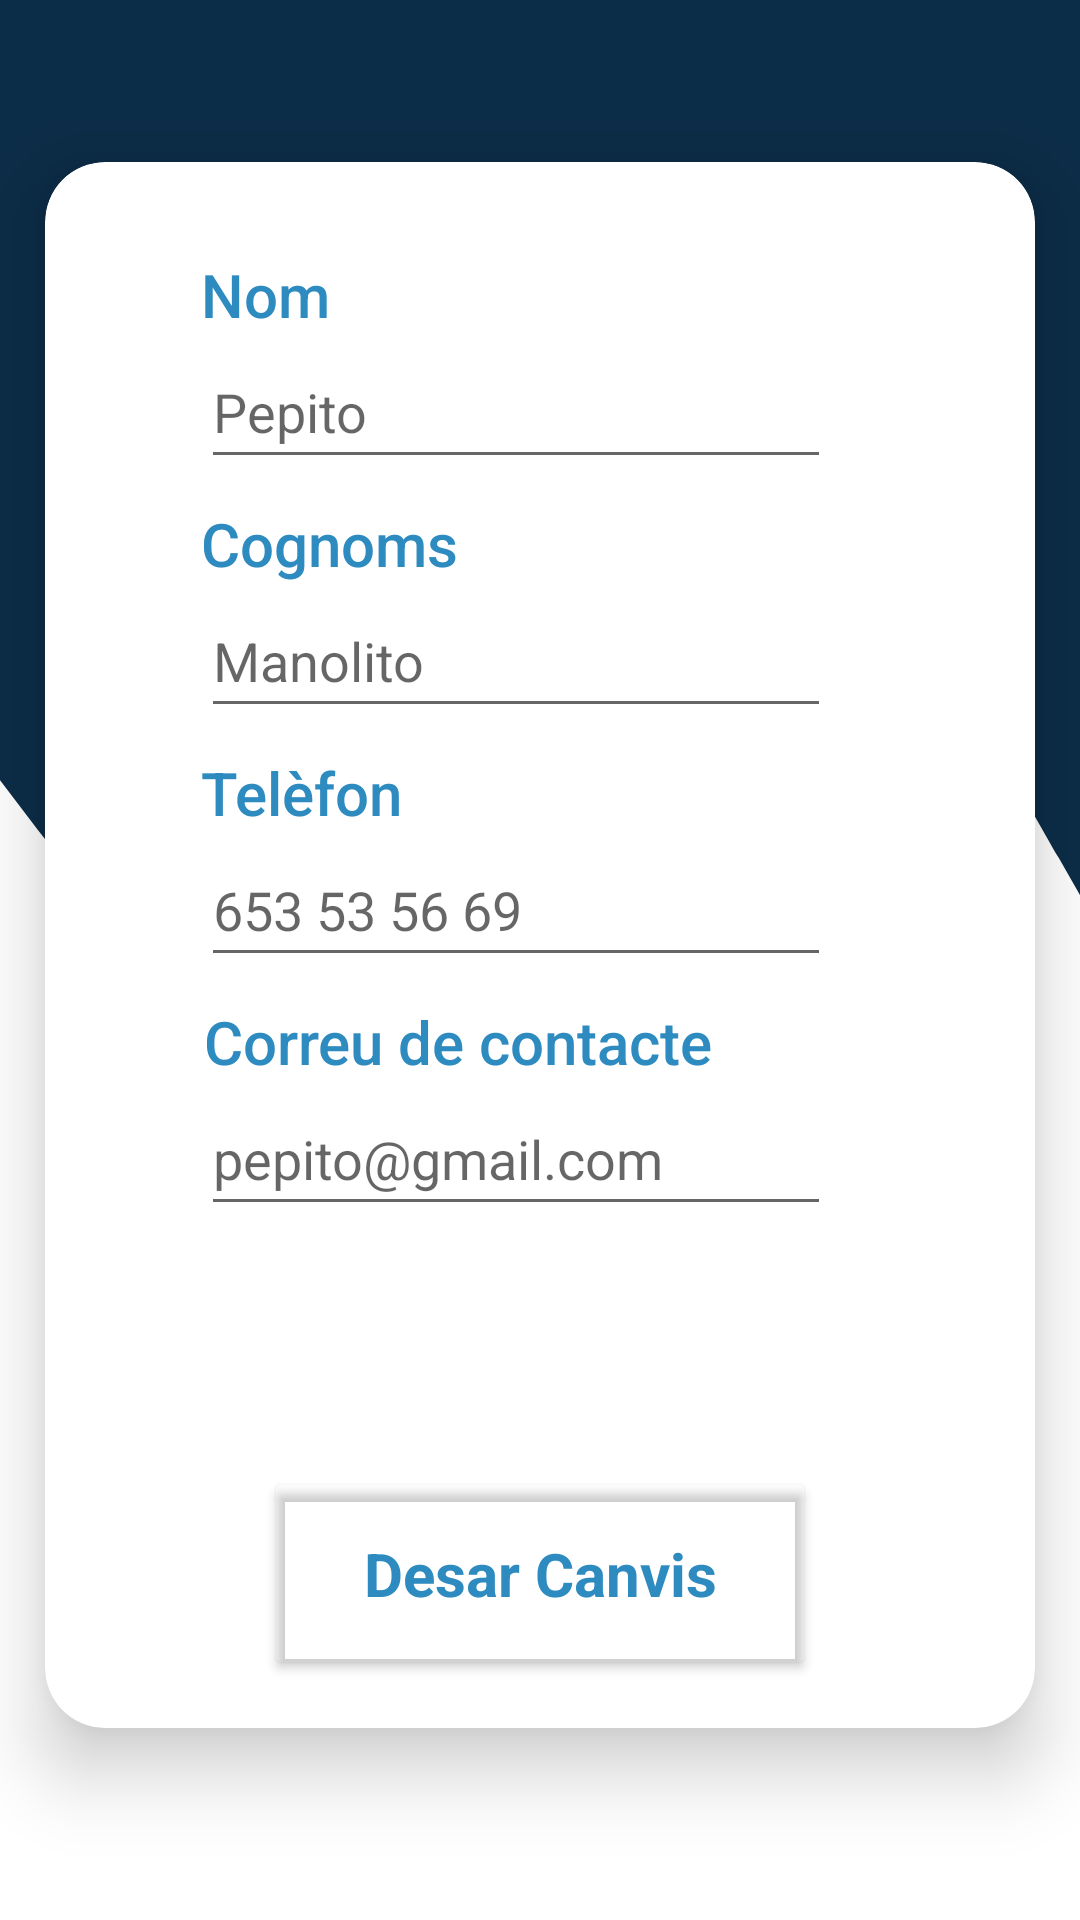

Produce the Android XML layout that renders to this screen, including the resource entries it uses.
<!-- AndroidManifest.xml: application theme Theme.ShowsTGNLimpio -->
<!-- res/layout/fragment_perfil.xml -->
<?xml version="1.0" encoding="utf-8"?>
<androidx.constraintlayout.widget.ConstraintLayout xmlns:android="http://schemas.android.com/apk/res/android"
    xmlns:tools="http://schemas.android.com/tools"
    android:layout_width="match_parent"
    android:layout_height="match_parent"
    xmlns:app="http://schemas.android.com/apk/res-auto"
    tools:context=".ui.perfil.PerfilFragment">

    <View
        android:id="@+id/view2"
        android:layout_width="600dp"
        android:layout_height="660dp"
        android:background="@drawable/ic_wave"
        app:layout_constraintEnd_toEndOf="parent"
        app:layout_constraintHorizontal_bias="0.927"
        app:layout_constraintStart_toStartOf="parent"
        app:layout_constraintTop_toTopOf="parent" />

    <androidx.cardview.widget.CardView
        android:id="@+id/Registre"
        android:layout_width="330dp"
        android:layout_height="522dp"
        android:layout_marginStart="32dp"
        android:layout_marginEnd="32dp"
        android:layout_marginBottom="64dp"
        android:orientation="vertical"
        app:cardCornerRadius="20dp"
        app:cardElevation="15dp"
        app:layout_constraintBottom_toBottomOf="parent"
        app:layout_constraintEnd_toEndOf="parent"
        app:layout_constraintStart_toStartOf="parent">

        <androidx.constraintlayout.widget.ConstraintLayout
            android:layout_width="match_parent"
            android:layout_height="match_parent">

            <TextView
                android:id="@+id/tvCanviaNom"
                android:layout_width="wrap_content"
                android:layout_height="wrap_content"
                android:text="Nom"
                android:textAppearance="@style/TextAppearance.AppCompat.Body2"
                android:textColor="@color/Blue"
                android:textSize="20sp"
                app:layout_constraintBottom_toBottomOf="parent"
                app:layout_constraintEnd_toEndOf="parent"
                app:layout_constraintHorizontal_bias="0.181"
                app:layout_constraintStart_toStartOf="parent"
                app:layout_constraintTop_toTopOf="parent"
                app:layout_constraintVertical_bias="0.062" />

            <EditText
                android:id="@+id/etCanviaNom"
                android:layout_width="wrap_content"
                android:layout_height="wrap_content"
                android:ems="10"
                android:hint="Pepito"
                android:inputType="textPersonName"
                android:minHeight="48dp"
                app:layout_constraintBottom_toBottomOf="parent"
                app:layout_constraintEnd_toEndOf="parent"
                app:layout_constraintHorizontal_bias="0.433"
                app:layout_constraintStart_toStartOf="parent"
                app:layout_constraintTop_toBottomOf="@+id/tvCanviaNom"
                app:layout_constraintVertical_bias="0.0" />

            <TextView
                android:id="@+id/tvCanviaCognoms"
                android:layout_width="wrap_content"
                android:layout_height="wrap_content"
                android:layout_marginTop="8dp"
                android:text="Cognoms"
                android:textAppearance="@style/TextAppearance.AppCompat.Body2"
                android:textColor="@color/Blue"
                android:textSize="20sp"
                app:layout_constraintBottom_toBottomOf="parent"
                app:layout_constraintEnd_toEndOf="parent"
                app:layout_constraintHorizontal_bias="0.213"
                app:layout_constraintStart_toStartOf="parent"
                app:layout_constraintTop_toBottomOf="@+id/etCanviaNom"
                app:layout_constraintVertical_bias="0.0" />

            <EditText
                android:id="@+id/etCanviaCognoms"
                android:layout_width="wrap_content"
                android:layout_height="wrap_content"
                android:ems="10"
                android:hint="Manolito"
                android:inputType="textPersonName"
                android:minHeight="48dp"
                app:layout_constraintBottom_toBottomOf="parent"
                app:layout_constraintEnd_toEndOf="parent"
                app:layout_constraintHorizontal_bias="0.433"
                app:layout_constraintStart_toStartOf="parent"
                app:layout_constraintTop_toBottomOf="@+id/tvCanviaCognoms"
                app:layout_constraintVertical_bias="0.0" />

            <TextView
                android:id="@+id/tvCanviaTelefon"
                android:layout_width="wrap_content"
                android:layout_height="wrap_content"
                android:layout_marginTop="8dp"
                android:text="Telèfon"
                android:textAppearance="@style/TextAppearance.AppCompat.Body2"
                android:textColor="@color/Blue"
                android:textSize="20sp"
                app:layout_constraintEnd_toEndOf="parent"
                app:layout_constraintHorizontal_bias="0.198"
                app:layout_constraintStart_toStartOf="parent"
                app:layout_constraintTop_toBottomOf="@+id/etCanviaCognoms" />

            <EditText
                android:id="@+id/etCanviaTelefon"
                android:layout_width="0dp"
                android:layout_height="wrap_content"
                android:layout_marginStart="52dp"
                android:ems="10"
                android:hint="653 53 56 69"
                android:inputType="phone"
                android:minHeight="48dp"
                app:layout_constraintBottom_toBottomOf="parent"
                app:layout_constraintStart_toStartOf="parent"
                app:layout_constraintTop_toBottomOf="@+id/tvCanviaTelefon"
                app:layout_constraintVertical_bias="0.0" />

            <TextView
                android:id="@+id/tvCanviaCorreu"
                android:layout_width="wrap_content"
                android:layout_height="wrap_content"
                android:layout_marginTop="8dp"
                android:fontFamily="sans-serif-medium"
                android:text="Correu de contacte"
                android:textAppearance="@style/TextAppearance.AppCompat.Body2"
                android:textColor="@color/Blue"
                android:textSize="20sp"
                app:layout_constraintBottom_toBottomOf="parent"
                app:layout_constraintEnd_toEndOf="parent"
                app:layout_constraintHorizontal_bias="0.331"
                app:layout_constraintStart_toStartOf="parent"
                app:layout_constraintTop_toBottomOf="@+id/etCanviaTelefon"
                app:layout_constraintVertical_bias="0.0" />

            <EditText
                android:id="@+id/etCanviaCorreu"
                android:layout_width="wrap_content"
                android:layout_height="wrap_content"
                android:ems="10"
                android:hint="pepito@gmail.com"
                android:inputType="textEmailAddress"
                android:minHeight="48dp"
                app:layout_constraintBottom_toBottomOf="parent"
                app:layout_constraintEnd_toEndOf="parent"
                app:layout_constraintHorizontal_bias="0.433"
                app:layout_constraintStart_toStartOf="parent"
                app:layout_constraintTop_toBottomOf="@+id/tvCanviaCorreu"
                app:layout_constraintVertical_bias="0.0" />

            <Button
                android:id="@+id/bDesarCanvis"
                android:layout_width="184dp"
                android:layout_height="71dp"
                android:layout_marginBottom="16dp"
                android:text="Desar Canvis"
                android:textAppearance="@style/TextAppearance.AppCompat.Medium"
                android:textColor="@color/Blue"
                android:textSize="20sp"
                android:textStyle="bold"
                app:backgroundTint="#00FFFFFF"
                app:layout_constraintBottom_toBottomOf="parent"
                app:layout_constraintEnd_toEndOf="parent"
                app:layout_constraintStart_toStartOf="parent"
                app:rippleColor="@color/Blue"
                app:strokeColor="@color/Blue"
                app:strokeWidth="4dp" />

        </androidx.constraintlayout.widget.ConstraintLayout>
    </androidx.cardview.widget.CardView>

</androidx.constraintlayout.widget.ConstraintLayout>
<!-- resources referenced by this layout -->
<resources>
  <color name="Blue">#2E8BC0</color>
  <!-- drawable ic_wave (drawable-v24) -->
  <vector xmlns:android="http://schemas.android.com/apk/res/android"
      android:width="1440dp"
      android:height="320dp"
      android:viewportWidth="1440"
      android:viewportHeight="320">
    <path
        android:pathData="M0,224L60,192C120,160 240,96 360,96C480,96 600,160 720,160C840,160 960,96 1080,85.3C1200,75 1320,117 1380,138.7L1440,160L1440,0L1380,0C1320,0 1200,0 1080,0C960,0 840,0 720,0C600,0 480,0 360,0C240,0 120,0 60,0L0,0Z"
        android:fillColor="#0C2D48"
        android:fillAlpha="1"/>
  </vector>
  <style name="Theme.ShowsTGNLimpio" parent="Theme.MaterialComponents.DayNight.DarkActionBar">
          
          <item name="colorPrimary">@color/purple_500</item>
          <item name="colorPrimaryVariant">@color/purple_700</item>
          <item name="colorOnPrimary">@color/white</item>
          
          <item name="colorSecondary">@color/teal_200</item>
          <item name="colorSecondaryVariant">@color/teal_700</item>
          <item name="colorOnSecondary">@color/black</item>
          
          <item name="android:statusBarColor" tools:targetApi="l">?attr/colorPrimaryVariant</item>
          
      </style>
  <color name="purple_500">#FF6200EE</color>
  <color name="purple_700">#FF3700B3</color>
  <color name="white">#FFFFFFFF</color>
  <color name="teal_200">#FF03DAC5</color>
  <color name="teal_700">#FF018786</color>
  <color name="black">#FF000000</color>
</resources>
